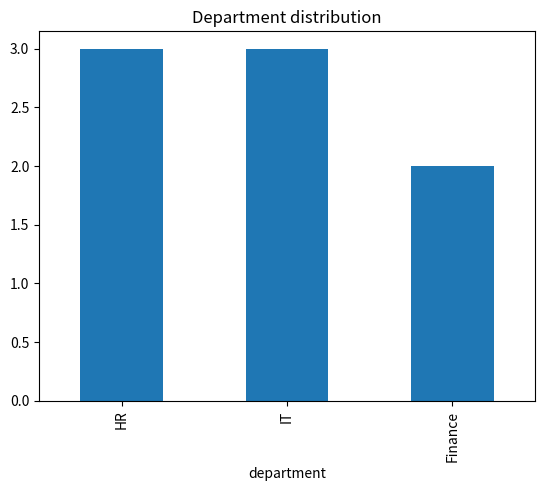
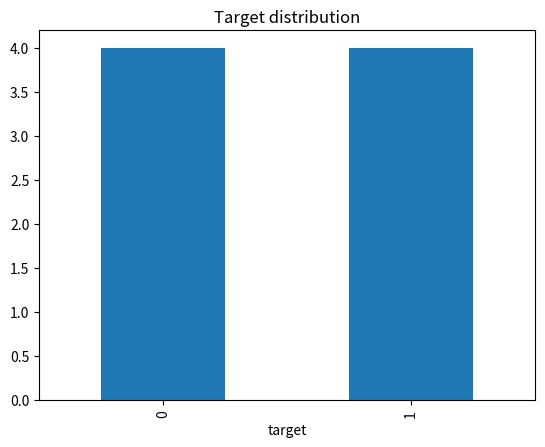

Source code (Python) for these figures, in order: (Note: this script raises an exception after producing the figures.)
import pandas as pd
import numpy as np
import matplotlib.pyplot as plt

df = pd.DataFrame({
    "age": [25, 32, 40, 29, 35, np.nan, 45, 38],
    "salary": [500, 650, 800, 620, np.nan, 700, 900, 850],
    "department": ["HR", "IT", "IT", "HR", "Finance", "IT", "Finance", "HR"],
    "target": [0, 1, 1, 0, 1, 0, 1, 0]
})

df

df.info()

df.describe(include="all")

df.isnull().sum()

df["department"].value_counts().plot(kind="bar")
plt.title("Department distribution")
plt.show()

df["target"].value_counts().plot(kind="bar")
plt.title("Target distribution")
plt.show()

corr = df[["age", "salary", "target"]].corr()
corr

df["salary_per_age"] = df["salary"] / df["age"]
df[["age", "salary", "salary_per_age"]]

df.groupby("department")["salary"].mean()

df["unknown_column"].mean()
